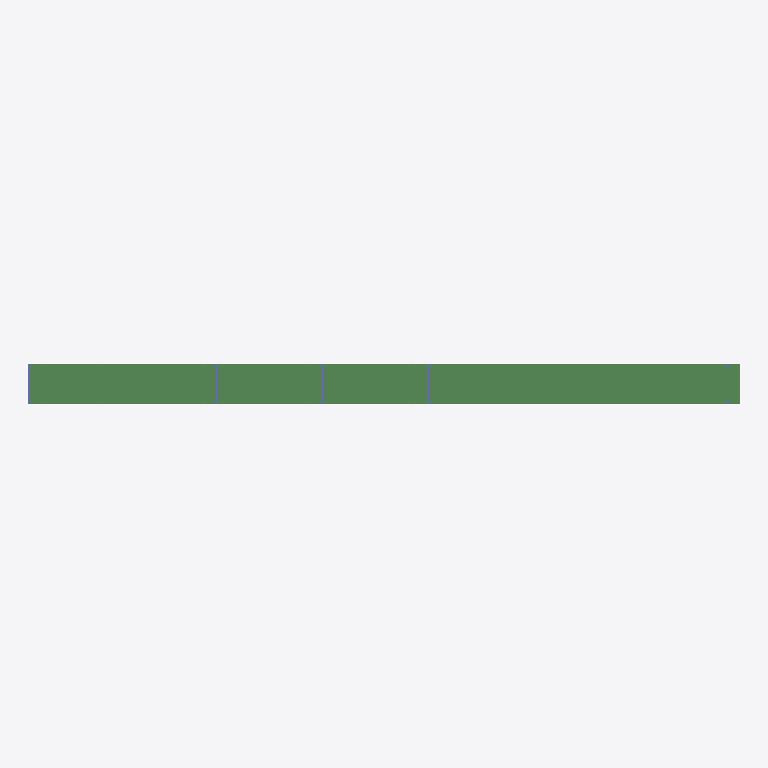
Plan cut of the same IFC building model at storey '2ND FLOOR' (level 3.05 m, cut at 4.45 m), seen from above with north up, elements coloured by IFC class: 5 columns (violet), 2 beams (green). Cut surfaces are drawn darker.
Extent 2.7 m × 0.2 m × 2.8 m (x, y, z). Storeys (3): 1ST FLOOR at 0.00 m; 2ND FLOOR at 3.05 m; 3RD FLOOR at 6.09 m. Elements (14): 10 IfcColumn, 4 IfcBeam.

HEADER;
FILE_DESCRIPTION(('ViewDefinition [CoordinationView]'),'2;1');
FILE_NAME('','2026-07-30T11:55:11',(''),(''),'IfcOpenShell 0.8.5-1c5b825','IfcOpenShell 0.8.5-1c5b825','');
FILE_SCHEMA(('IFC2X3'));
ENDSEC;
DATA;
#39=IFCPROJECT('1fNaWq34f2TBt175du9CYN',#8,'Research Case Study','Anonymized IFC dataset',$,$,$,(#14),#38);
#46=IFCSITE('0f065DEfX05gp0ga9KZl1o',#8,'Research Site','Anonymized',$,#44,$,$,.ELEMENT.,$,$,$,$,#45);
#50=IFCBUILDING('2Pt80YxEH7VfJoeCvgEBMJ',#8,'Research Building','Anonymized',$,#48,$,$,.ELEMENT.,$,$,#49);
#52=IFCBUILDINGSTOREY('0kpl7$QzT2kvliymPcr_Tv',#8,'1ST FLOOR',$,$,#51,$,$,.ELEMENT.,0.0);
#54=IFCBUILDINGSTOREY('0hHk2hg1TC7xAgKSbIOINe',#8,'3RD FLOOR',$,$,#53,$,$,.ELEMENT.,239.75);
#56=IFCBUILDINGSTOREY('1VQy8FbWvAjecA0VlIT9ne',#8,'2ND FLOOR',$,$,#55,$,$,.ELEMENT.,120.0);
#13704=IFCBEAM('1OQsDKhKvDr8QpiI5Xt08A',#8,'600T200-43',$,$,#8612,#13703,'1');
#26528=IFCBEAM('0U9ZDUl652sRSVXon8qMt_',#8,'150U50-54',$,$,#26507,#26527,'1');
#2373=IFCCOLUMN('0pC7OPstjB28Q3D0n_TbHP',#8,'600S200-43',$,$,#244,#2372,'1');
#8607=IFCCOLUMN('1E1F1ey3P8D8LCl3O0VlTx',#8,'600S200-43',$,$,#7475,#8606,'1');
#22236=IFCCOLUMN('06OWdOSuX9PuKRR$c8LXiT',#8,'600S200-43',$,$,#20108,#22235,'1');
#20103=IFCCOLUMN('1Eq9iT1JP8wh9sMWKqxo$r',#8,'600S200-43',$,$,#17975,#20102,'1');
#24369=IFCCOLUMN('2fVuwkgvLDGuxe_X56jWZe',#8,'600S200-43',$,$,#22241,#24368,'1');
ENDSEC;
